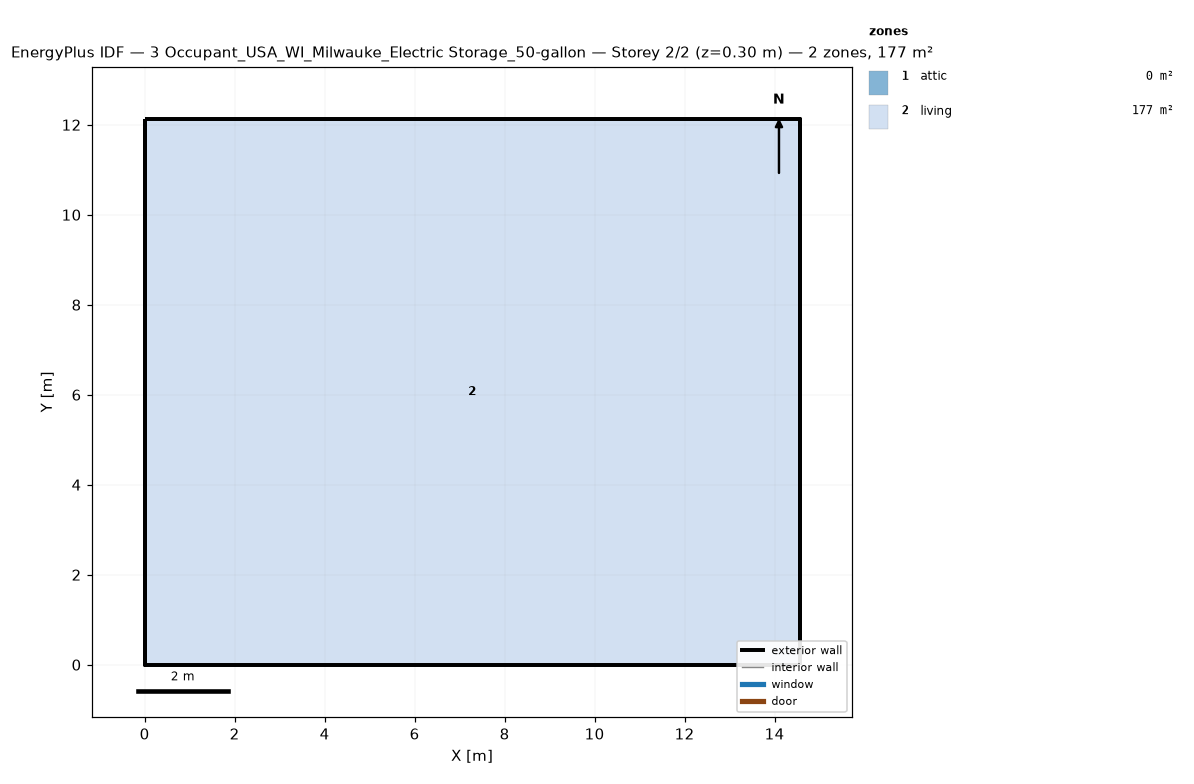
=== STOREY PLAN SPEC (per zone: floor XY polygon, exterior-wall plan segments, windows/doors) ===
zone 1: attic  (0.0 m²)
  exterior wall: (14.55, 0.00) – (14.55, 12.13) – (14.55, 6.06)  [18.2 m]
  exterior wall: (0.00, 12.13) – (0.00, 0.00) – (0.00, 6.06)  [18.2 m]
zone 2: living  (176.5 m²)
  floor: (0.00, 0.00) (0.00, 12.13) (14.55, 12.13) (14.55, 0.00)
  exterior wall: (0.00, 0.00) – (14.55, 0.00)  [14.6 m]
  exterior wall: (14.55, 0.00) – (14.55, 12.13)  [12.1 m]
  exterior wall: (14.55, 12.13) – (0.00, 12.13)  [14.6 m]
  exterior wall: (0.00, 12.13) – (0.00, 0.00)  [12.1 m]

=== DERIVED (storey summary) ===
Building: 3 Occupant_USA_WI_Milwauke_Electric Storage_50-gallon
Storey: 2 of 2  (floor level z = 0.30 m)
Storey gross floor area: 176.5 m²
Zones on this storey: 2
  - attic: floor 0.0 m²; exterior wall 36.4 m (24.5 m²); WWR 0.0%
  - living: floor 176.5 m²; exterior wall 53.4 m (146.4 m²); WWR 0.0%
Zone adjacency: (none detected)